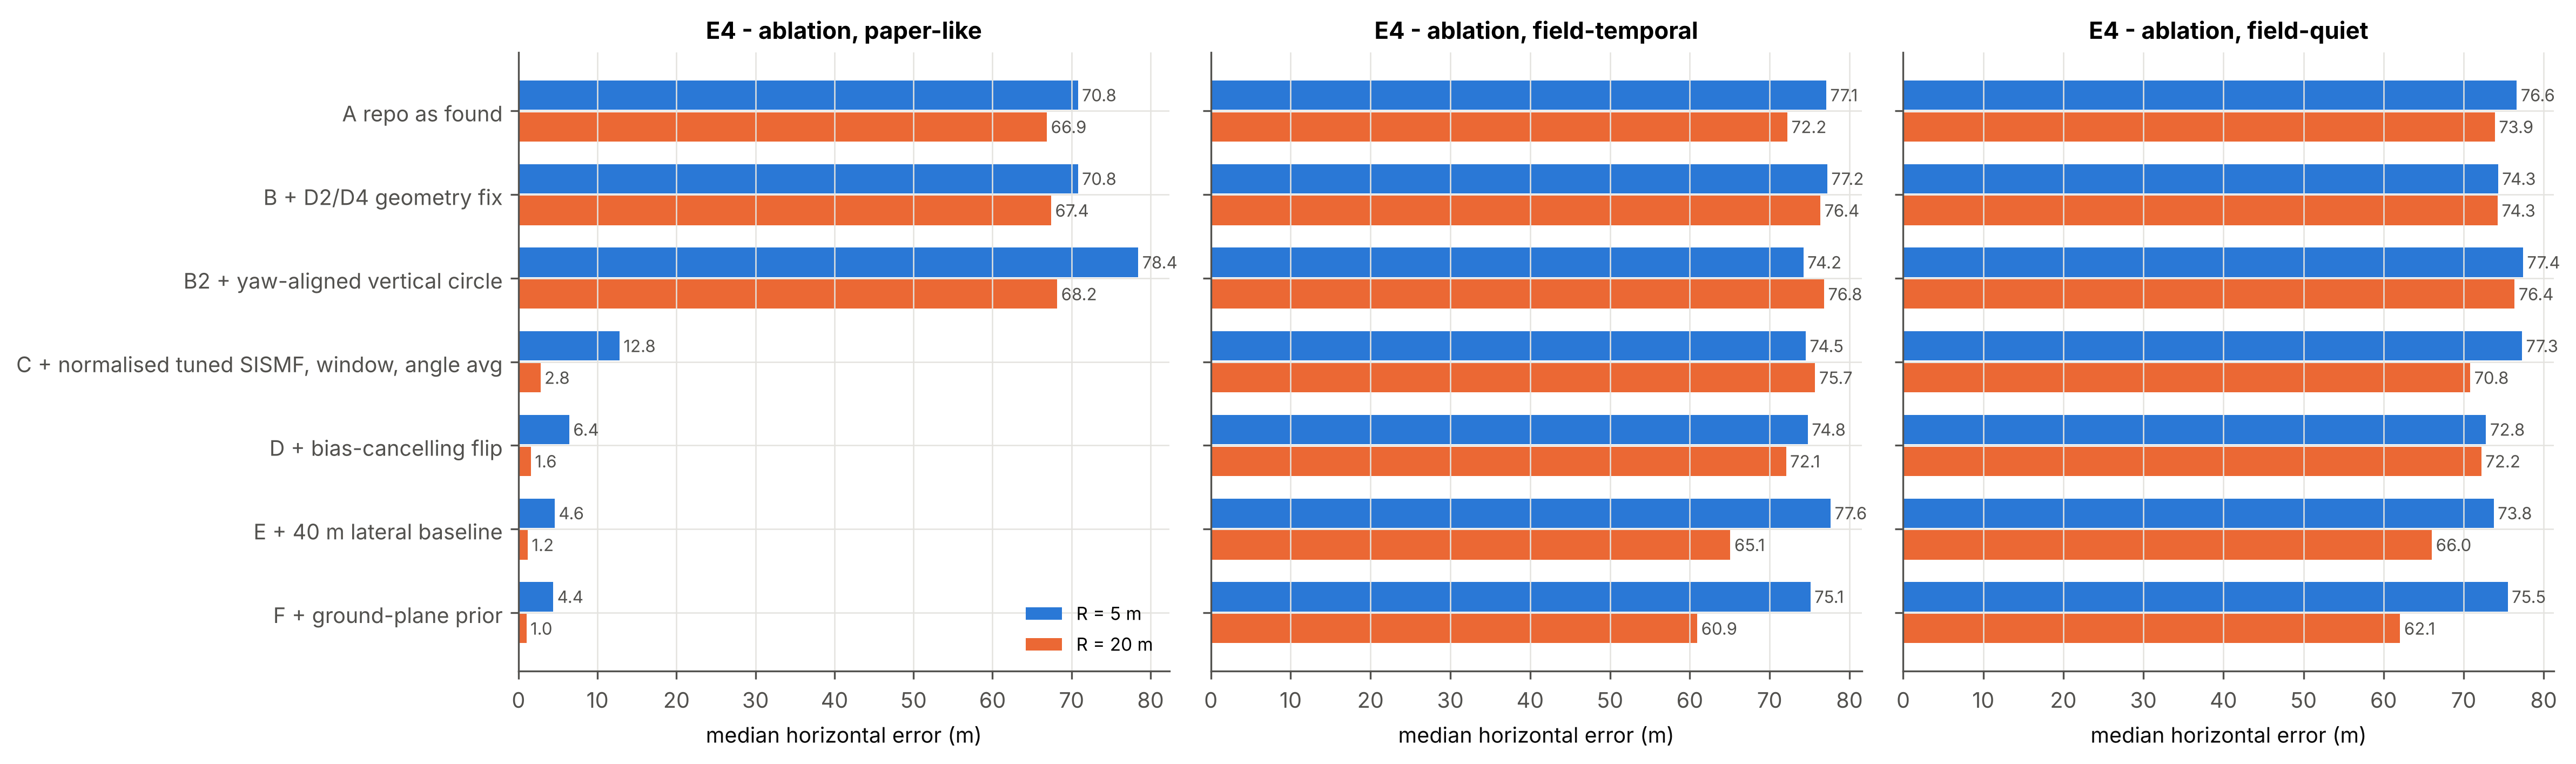

Values plotted in this chart, from the file beside it:
channel, R_m, step, mean_err_2d_m, median_err_2d_m, p90_err_2d_m, line_err_median_deg, time_min, min_drone_sep_median_m, runs_with_sep_below_3m
paper-like, 5.0, A repo as found, 71.35, 70.82, 103.3, 43.96, 1.077, 2.534, 0.617
paper-like, 5.0, B + D2/D4 geometry fix, 71.34, 70.82, 103.3, 37.44, 1.149, 5.0, 0.367
paper-like, 5.0, B2 + yaw-aligned vertical circle, 74.16, 78.45, 103.3, 67.61, 1.461, 7.071, 0.0
paper-like, 5.0, C + normalised tuned SISMF, window, angl…, 14.88, 12.79, 32.46, 3.413, 15.4, 7.071, 0.0
paper-like, 5.0, D + bias-cancelling flip, 10.64, 6.43, 24.61, 2.332, 30.67, 7.071, 0.0
paper-like, 5.0, E + 40 m lateral baseline, 5.86, 4.587, 11.06, 2.706, 31.0, 7.071, 0.0
paper-like, 5.0, F + ground-plane prior, 5.297, 4.406, 9.429, 2.706, 31.0, 7.071, 0.0
paper-like, 20.0, A repo as found, 64.84, 66.89, 99.83, 31.86, 2.433, 1.396, 1.0
paper-like, 20.0, B + D2/D4 geometry fix, 65.14, 67.43, 96.98, 27.34, 4.682, 3.847, 0.483
paper-like, 20.0, B2 + yaw-aligned vertical circle, 66.01, 68.19, 93.14, 35.14, 12.09, 28.28, 0.0
paper-like, 20.0, C + normalised tuned SISMF, window, angl…, 3.933, 2.789, 8.766, 1.242, 15.55, 28.28, 0.0
paper-like, 20.0, D + bias-cancelling flip, 2.533, 1.582, 5.909, 0.714, 31.62, 28.28, 0.0
paper-like, 20.0, E + 40 m lateral baseline, 1.417, 1.173, 2.457, 0.821, 31.98, 28.28, 0.0
paper-like, 20.0, F + ground-plane prior, 1.251, 1.008, 2.905, 0.821, 31.98, 28.28, 0.0
field-temporal, 5.0, A repo as found, 73.78, 77.09, 105.3, 60.91, 12.06, 0.276, 1.0
field-temporal, 5.0, B + D2/D4 geometry fix, 75.07, 77.22, 109.3, 61.59, 11.41, 0.545, 0.983
field-temporal, 5.0, B2 + yaw-aligned vertical circle, 73.64, 74.23, 106.4, 67.39, 11.88, 7.071, 0.0
field-temporal, 5.0, C + normalised tuned SISMF, window, angl…, 72.01, 74.52, 99.21, 65.18, 26.71, 7.071, 0.0
field-temporal, 5.0, D + bias-cancelling flip, 73.78, 74.78, 101.3, 67.59, 53.84, 7.071, 0.0
field-temporal, 5.0, E + 40 m lateral baseline, 75.5, 77.64, 100.4, 68.75, 54.75, 7.071, 0.0
field-temporal, 5.0, F + ground-plane prior, 73.91, 75.11, 98.61, 68.75, 54.75, 7.071, 0.0
field-temporal, 20.0, A repo as found, 73.16, 72.23, 103.5, 59.52, 15.42, 0.944, 1.0
field-temporal, 20.0, B + D2/D4 geometry fix, 75.21, 76.36, 106.7, 54.71, 17.16, 1.48, 0.733
field-temporal, 20.0, B2 + yaw-aligned vertical circle, 75.59, 76.82, 105.3, 59.12, 17.54, 28.28, 0.0
field-temporal, 20.0, C + normalised tuned SISMF, window, angl…, 69.54, 75.7, 103.7, 38.62, 24.21, 28.28, 0.0
field-temporal, 20.0, D + bias-cancelling flip, 62.78, 72.06, 98.83, 26.29, 48.57, 28.28, 0.0
field-temporal, 20.0, E + 40 m lateral baseline, 66.43, 65.08, 106.8, 37.25, 49.78, 28.28, 0.0
field-temporal, 20.0, F + ground-plane prior, 62.58, 60.94, 97.39, 37.25, 49.78, 28.28, 0.0
field-quiet, 5.0, A repo as found, 75.61, 76.64, 103.2, 57.59, 3.018, 0.349, 0.95
field-quiet, 5.0, B + D2/D4 geometry fix, 75.94, 74.3, 108.3, 59.74, 3.229, 1.963, 0.633
field-quiet, 5.0, B2 + yaw-aligned vertical circle, 74.97, 77.42, 99.3, 70.32, 3.13, 7.071, 0.0
field-quiet, 5.0, C + normalised tuned SISMF, window, angl…, 74.22, 77.29, 102.4, 66.54, 23.28, 7.071, 0.0
field-quiet, 5.0, D + bias-cancelling flip, 72.84, 72.8, 100.9, 64.89, 47.15, 7.071, 0.0
field-quiet, 5.0, E + 40 m lateral baseline, 74.49, 73.76, 100.3, 64.95, 47.53, 7.071, 0.0
field-quiet, 5.0, F + ground-plane prior, 73.92, 75.52, 97.13, 64.95, 47.53, 7.071, 0.0
field-quiet, 20.0, A repo as found, 72.31, 73.91, 103.4, 53.5, 7.172, 1.396, 1.0
field-quiet, 20.0, B + D2/D4 geometry fix, 73.36, 74.26, 102, 48.42, 8.232, 2.465, 0.55
field-quiet, 20.0, B2 + yaw-aligned vertical circle, 72.4, 76.37, 102.6, 54.37, 11.23, 28.28, 0.0
field-quiet, 20.0, C + normalised tuned SISMF, window, angl…, 67.73, 70.83, 106.6, 34.91, 17.26, 28.28, 0.0
field-quiet, 20.0, D + bias-cancelling flip, 69.48, 72.21, 109.2, 31.89, 35.08, 28.28, 0.0
field-quiet, 20.0, E + 40 m lateral baseline, 70.84, 66.04, 103.4, 34.77, 35.3, 28.28, 0.0
field-quiet, 20.0, F + ground-plane prior, 63.06, 62.08, 96.34, 34.77, 35.3, 28.28, 0.0
